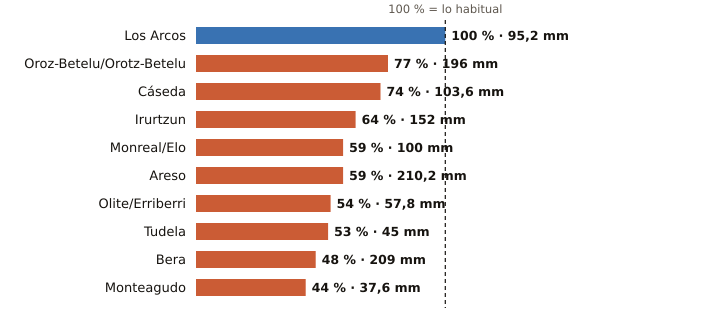

Values plotted in this chart, from the file beside it:
estacion, provincia, indicativo, mm_otono, referencia_mm, pct, periodo_referencia, hasta, hora
Los Arcos, Navarra, 9171K, 95.2, 95.1, 100, 2009-2025, 2026-11-19, 21
Oroz-Betelu/Orotz-Betelu, Navarra, 9228J, 196.0, 254.3, 77, 2011-2025, 2026-11-19, 21
Cáseda, Navarra, 9245X, 103.6, 139.9, 74, 2009-2025, 2026-11-19, 21
Irurtzun, Navarra, 9274X, 152.0, 239.3, 64, 2010-2025, 2026-11-19, 21
Monreal/Elo, Navarra, 9262P, 100.0, 169.3, 59, 2011-2025, 2026-11-19, 21
Areso, Navarra, 1033X, 210.2, 356.6, 59, 2004-2025, 2026-11-19, 21
Olite/Erriberri, Navarra, 9252X, 57.8, 106.2, 54, 2009-2025, 2026-11-19, 21
Tudela, Navarra, 9302Y, 45.0, 85.6, 53, 2009-2025, 2026-11-19, 21
Bera, Navarra, 1010X, 209.0, 436.3, 48, 2009-2025, 2026-11-19, 21
Monteagudo, Navarra, 9301X, 37.6, 85.8, 44, 2004-2025, 2026-11-19, 20
